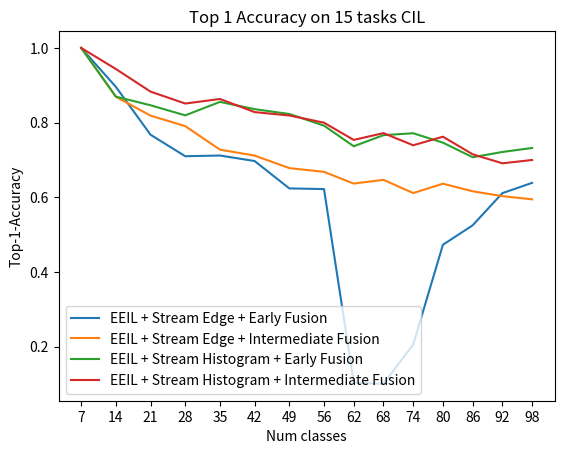

Write Python code to recreate this figure.
'''
    This script is specially designed to draw accuracy in incremental learning
'''

import pandas as pd
import matplotlib.pyplot as plt


# Numtask=5
# learning_subtasks = [20, 40, 60, 79, 98]
# eeil_edge_early = [0.902516,0.819002,0.696368,0.667872,0.628280]
# eeil_edge_intermediate = [0.911950,0.814219,0.775332,0.763019,0.731925]
# eeil_histo_early = [0.933962,0.831250,0.755838,0.743875,0.743852]
# eeil_histo_intermediate = [0.953, 0.864, 0.793, 0.780, 0.750]

# Numtask=10
# learning_subtasks = [10, 20, 30, 40, 50, 60, 70, 80, 89, 98]
# eeil_edge_early = [1.000000,0.807058,0.785819,0.706379,0.673130,0.663984,0.622863,	0.593867,0.034714,0.347779]
# eeil_edge_intermediate = [0.993789,0.835166,0.796135,0.745283,0.707941,0.682070,0.657986,0.609029,0.591457,0.609201] 
# eeil_histo_early = [0.993789,0.828401,0.681386,0.714240,0.730022,0.747428,0.754909,0.744496,0.733012,0.744165]
# eeil_histo_intermediate = [0.987578,0.866064,0.776552,0.772575,0.784182,0.770409,0.774215,0.767366	,0.714723,0.742302]

# # Numtask = 12
learning_subtasks = [7, 14, 21, 28, 35, 42, 49, 56, 62, 68, 74, 80, 86, 92, 98]
eeil_edge_early = [1.000000,0.895652,0.767476,0.709947,0.711886,0.697147,0.623774,	0.622071,0.103842,0.100258,0.205636,0.472914,0.524991,0.611134,0.638669]
eeil_edge_intermediate = [1.000000,0.869196,0.818630,0.790617,0.727538,0.711685,0.678173,0.668124,0.636774,0.646812,0.611314,0.636396,0.616084,0.603139,0.594542]
eeil_histo_early = [1.000000,0.869565,0.846398,0.819409,0.855490,0.836037,0.823089,0.791923,0.736627,0.766376,0.771543,0.746359,0.707289,0.721382,0.732087] 
eeil_histo_intermediate = [1.000000,0.943478,0.882968,0.851051,0.863293,0.828117,0.819057,0.799822,0.753624	,0.771862,0.739318,0.762233,0.715227,0.690976,0.699943]



df = pd.DataFrame(list(zip(eeil_edge_early, eeil_edge_intermediate, eeil_histo_early, eeil_histo_intermediate)),
                  index = learning_subtasks,
                  columns = ['EEIL + Stream Edge + Early Fusion', 
                  'EEIL + Stream Edge + Intermediate Fusion', 
                  'EEIL + Stream Histogram + Early Fusion',
                  'EEIL + Stream Histogram + Intermediate Fusion',])


ax = df.plot(xticks=learning_subtasks, title='Top 1 Accuracy on '+str(len(learning_subtasks))+' tasks CIL', fontsize=10)
ax.set(xlabel='Num classes', ylabel='Top-1-Accuracy')

name_fig = 'results_plot_stream_compare_XY_'+str(len(learning_subtasks))+'.png'
ax.figure.savefig(name_fig)

